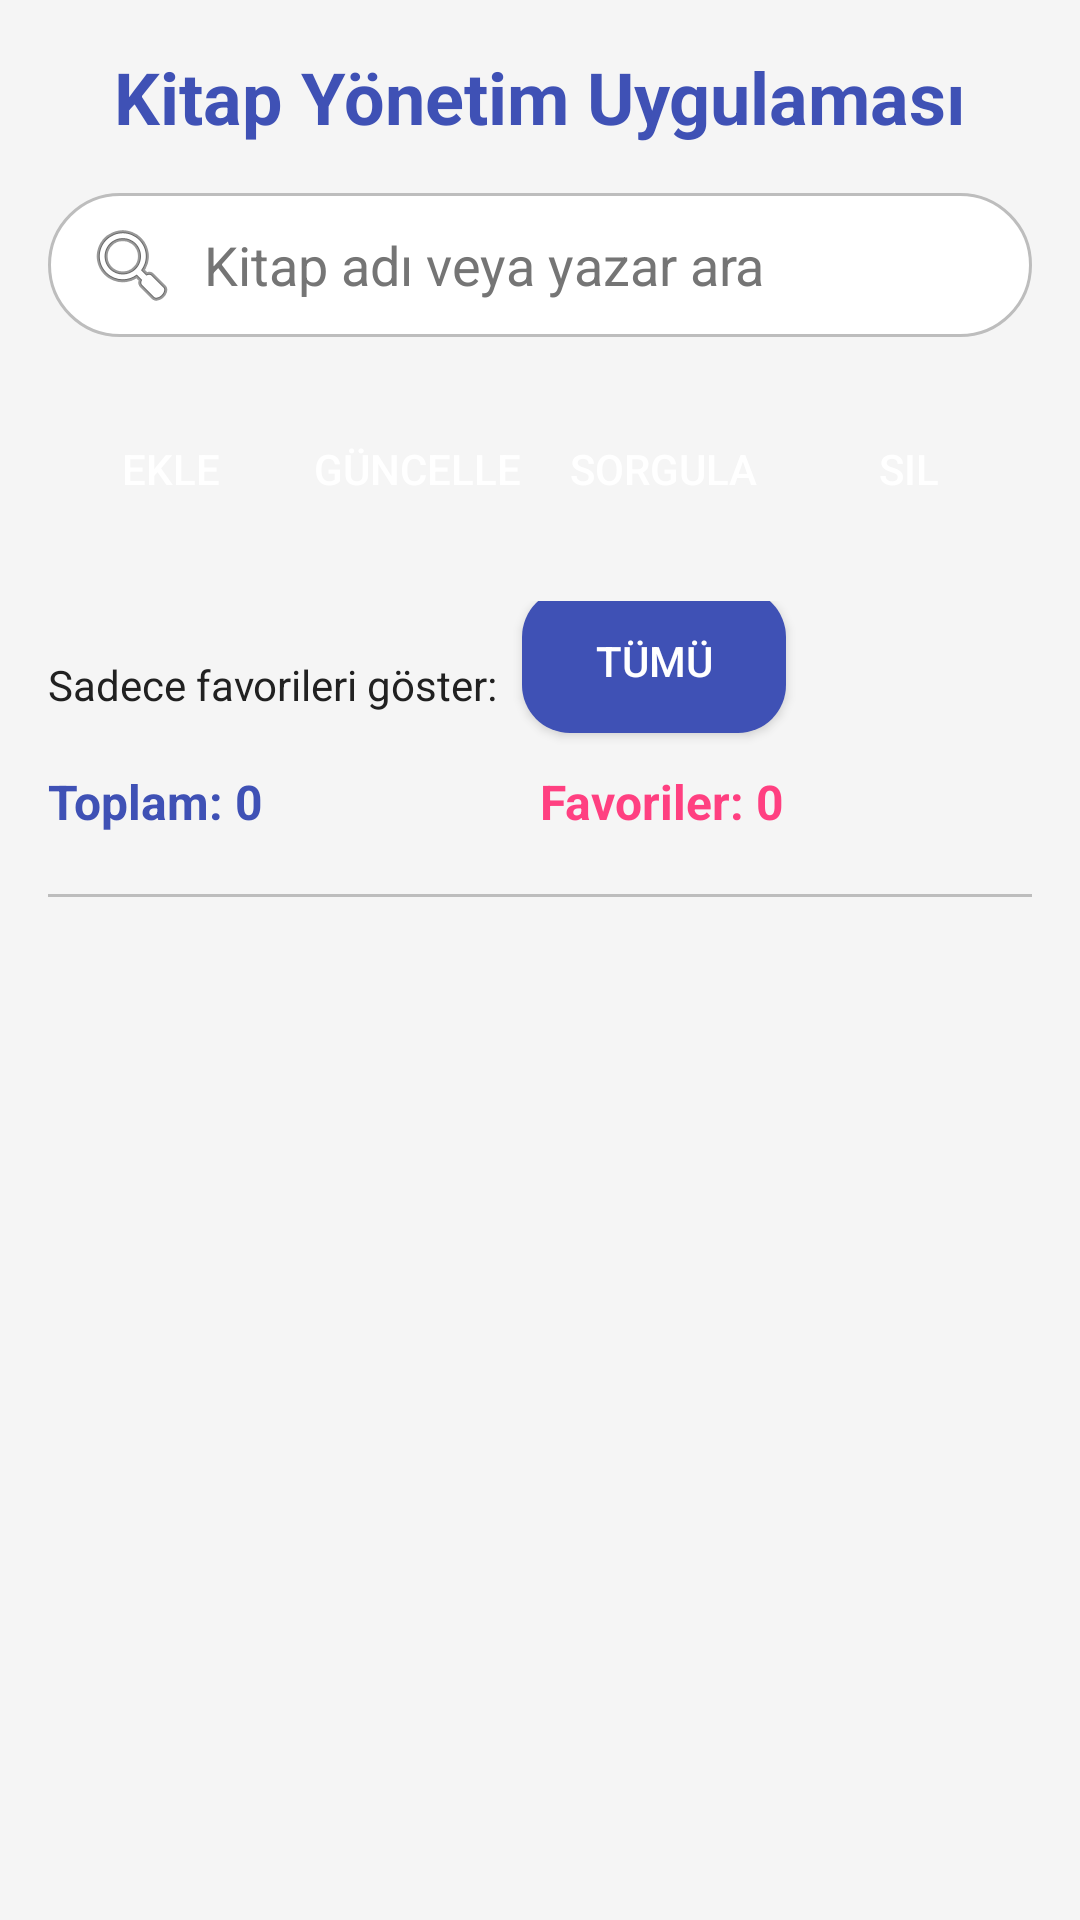

Reconstruct the res/layout file that produces this screen, plus the resources it refers to.
<!-- AndroidManifest.xml: application theme Theme.AppCompat -->
<!-- res/layout/activity_main.xml -->
<?xml version="1.0" encoding="utf-8"?>
<LinearLayout xmlns:android="http://schemas.android.com/apk/res/android"
    xmlns:app="http://schemas.android.com/apk/res-auto"
    android:layout_width="match_parent"
    android:layout_height="match_parent"
    android:orientation="vertical"
    android:padding="16dp"
    android:background="@color/colorBackground">

    <TextView
        android:layout_width="match_parent"
        android:layout_height="wrap_content"
        android:text="Kitap Yönetim Uygulaması"
        android:textSize="24sp"
        android:textStyle="bold"
        android:textColor="@color/colorPrimary"
        android:gravity="center"
        android:layout_marginBottom="16dp" />

    <EditText
        android:id="@+id/editTextArama"
        android:layout_width="match_parent"
        android:layout_height="wrap_content"
        android:hint="Kitap adı veya yazar ara"
        android:inputType="text"
        android:layout_marginBottom="16dp"
        android:background="@drawable/search_box_bg"
        android:textColor="@color/colorTextPrimary"
        android:textColorHint="@color/colorTextSecondary"
        android:drawableLeft="@android:drawable/ic_menu_search"
        android:drawablePadding="8dp" />

    <LinearLayout
        android:layout_width="match_parent"
        android:layout_height="wrap_content"
        android:orientation="horizontal"
        android:gravity="center"
        android:layout_marginBottom="16dp">

        <Button
            android:id="@+id/btnEkle"
            android:layout_width="0dp"
            android:layout_height="wrap_content"
            android:layout_weight="1"
            android:layout_margin="4dp"
            android:background="@drawable/button_bg"
            android:textColor="@color/colorWhite"
            android:text="Ekle" />

        <Button
            android:id="@+id/btnGuncelle"
            android:layout_width="0dp"
            android:layout_height="wrap_content"
            android:layout_weight="1"
            android:layout_margin="4dp"
            android:background="@drawable/button_bg"
            android:textColor="@color/colorWhite"
            android:text="Güncelle" />

        <Button
            android:id="@+id/btnSorgula"
            android:layout_width="0dp"
            android:layout_height="wrap_content"
            android:layout_weight="1"
            android:layout_margin="4dp"
            android:background="@drawable/button_bg"
            android:textColor="@color/colorWhite"
            android:text="Sorgula" />

        <Button
            android:id="@+id/btnSil"
            android:layout_width="0dp"
            android:layout_height="wrap_content"
            android:layout_weight="1"
            android:layout_margin="4dp"
            android:background="@drawable/button_bg"
            android:textColor="@color/colorWhite"
            android:text="Sil" />
    </LinearLayout>

    <LinearLayout
        android:layout_width="match_parent"
        android:layout_height="wrap_content"
        android:orientation="horizontal"
        android:gravity="center_vertical">

        <TextView
            android:layout_width="wrap_content"
            android:layout_height="wrap_content"
            android:text="Sadece favorileri göster:"
            android:textColor="@color/colorTextPrimary"
            android:layout_marginEnd="8dp" />

        <ToggleButton
            android:id="@+id/toggleFavoriler"
            android:layout_width="wrap_content"
            android:layout_height="wrap_content"
            android:textOn="Favoriler"
            android:textOff="Tümü"
            android:checked="false"
            android:background="@drawable/toggle_button_bg"
            android:textColor="@color/colorWhite"
            android:padding="8dp"
            android:layout_marginBottom="8dp" />
    </LinearLayout>

    <LinearLayout
        android:layout_width="match_parent"
        android:layout_height="wrap_content"
        android:orientation="horizontal"
        android:gravity="center"
        android:layout_marginBottom="12dp">

        <TextView
            android:id="@+id/textViewToplamKitap"
            android:layout_width="0dp"
            android:layout_height="wrap_content"
            android:layout_weight="1"
            android:text="Toplam: 0"
            android:textColor="@color/colorPrimary"
            android:textStyle="bold"
            android:textSize="16sp"/>

        <TextView
            android:id="@+id/textViewFavoriKitap"
            android:layout_width="0dp"
            android:layout_height="wrap_content"
            android:layout_weight="1"
            android:text="Favoriler: 0"
            android:textColor="@color/colorAccent"
            android:textStyle="bold"
            android:textSize="16sp"/>
    </LinearLayout>

    <View
        android:layout_width="match_parent"
        android:layout_height="1dp"
        android:background="@color/colorDivider"
        android:layout_marginTop="8dp"
        android:layout_marginBottom="8dp" />

    <TextView
        android:id="@+id/textViewBosListe"
        android:layout_width="match_parent"
        android:layout_height="wrap_content"
        android:text="Kayıtlı kitap yok."
        android:textAlignment="center"
        android:visibility="gone"
        android:textColor="@color/colorTextSecondary"
        android:textSize="16sp"
        android:layout_marginTop="16dp" />

    <ListView
        android:id="@+id/listViewKitaplar"
        android:layout_width="match_parent"
        android:layout_height="0dp"
        android:layout_weight="1"
        android:layout_marginTop="8dp"
        android:divider="@android:color/transparent"
        android:dividerHeight="8dp" />

</LinearLayout>
<!-- resources referenced by this layout -->
<resources>
  <color name="colorAccent">#FF4081</color>
  <color name="colorBackground">#F5F5F5</color>
  <color name="colorDivider">#BDBDBD</color>
  <color name="colorPrimary">#3F51B5</color>
  <color name="colorTextPrimary">#212121</color>
  <color name="colorTextSecondary">#757575</color>
  <color name="colorWhite">#FFFFFF</color>
  <!-- drawable search_box_bg (drawable) -->
  <?xml version="1.0" encoding="utf-8"?>
  <shape xmlns:android="http://schemas.android.com/apk/res/android"
      android:shape="rectangle">
      <solid android:color="@color/colorWhite" />
      <corners android:radius="24dp" />
      <stroke
          android:width="1dp"
          android:color="@color/colorDivider" />
      <padding
          android:left="12dp"
          android:top="8dp"
          android:right="12dp"
          android:bottom="8dp" />
  </shape>
  <!-- drawable toggle_button_bg (drawable) -->
  <?xml version="1.0" encoding="utf-8"?>
  <selector xmlns:android="http://schemas.android.com/apk/res/android">
      <item android:state_checked="true">
          <shape android:shape="rectangle">
              <corners android:radius="16dp" />
              <solid android:color="@color/colorAccent" />
          </shape>
      </item>
      <item>
          <shape android:shape="rectangle">
              <corners android:radius="16dp" />
              <solid android:color="@color/colorPrimary" />
          </shape>
      </item>
  </selector>
</resources>
